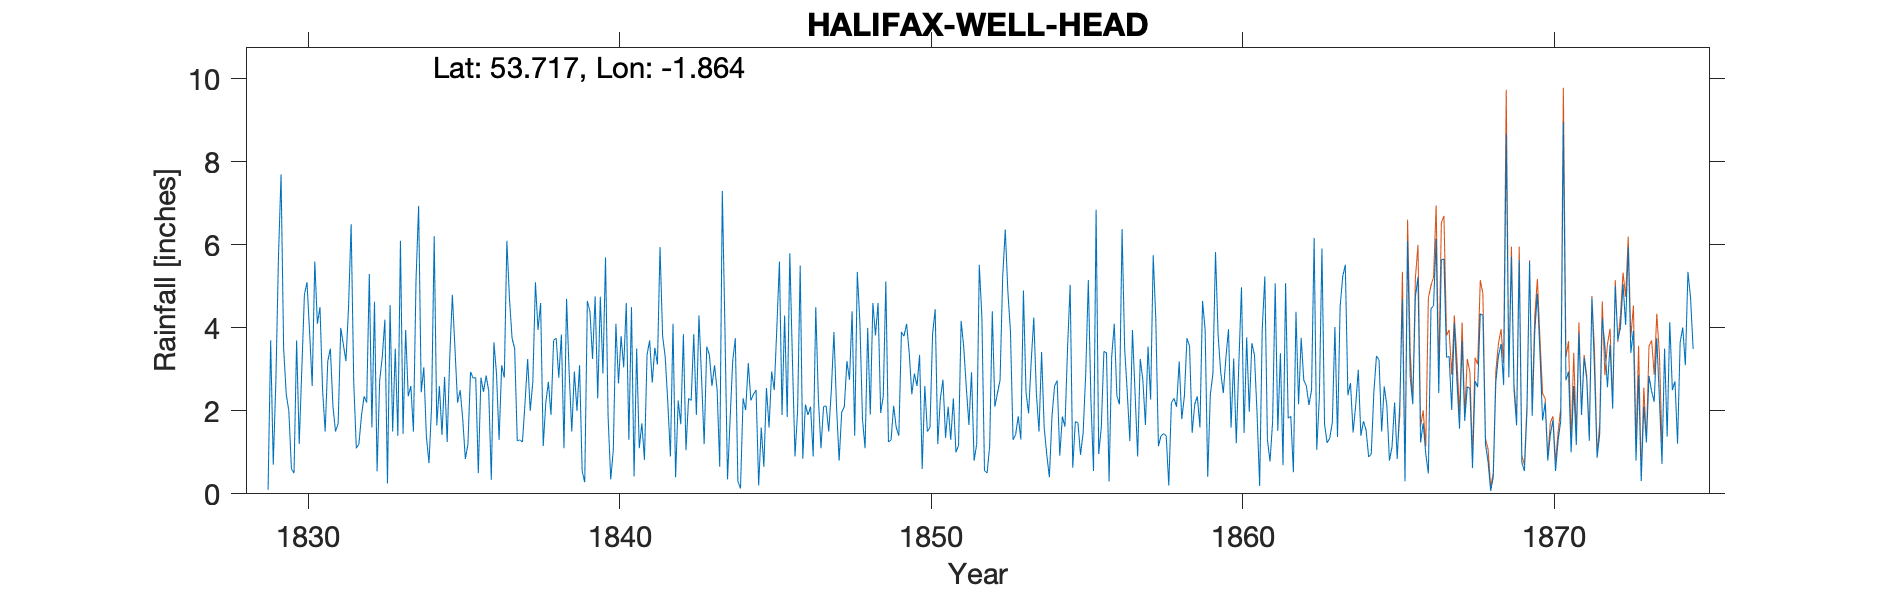

Source data for this figure (header and first rows):
HALIFAX WELL HEAD, , , , , , , , , , , , , , , , , , , , , , , 
Grid ref, SE090244, Long, -1.864, Lat, 53.72, Elevation, 487, ft, , , , , , , , , , , , , , , 
Station no, RR217, , , , , , , , , , , , , , , , , , , , , , 
, 1820, 1821, 1822, 1823, 1824, 1825, 1826, 1827, 1828, 1829, 1830, 1831, 1832, 1833, 1834, 1835, 1836, 1837, 1838, 1839, 1840, 1841, 1842
January, , , , , , , , , , -999, 0.5, 1.5, 1.1, 0.25, 6.94, 3.3, 2.8, 3.75, 1.15, 2.95, 5.7, 3.5, 2.2
February, , , , , , , , , , -999, 3.7, 3.2, 1.2, 4.55, 2.45, 4.8, 2.46, 3.5, 2.2, 2, 1.85, 1.1, 0.9
March, , , , , , , , , , 0.1, 1.2, 3.5, 1.9, 1.5, 3.05, 3.5, 2.85, 1.28, 2.7, 3.1, 0.35, 1.7, 4.1
April, , , , , , , , , , 3.7, 3, 2.1, 2.35, 3.5, 1.37, 2.2, 2.48, 1.3, 1.9, 0.55, 1.05, 0.82, 0.4
May, , , , , , , , , , 0.7, 4.8, 1.5, 2.2, 1.4, 0.74, 2.5, 0.34, 1.25, 3.7, 0.28, 4.1, 3.35, 2.25
June, , , , , , , , , , 2.7, 5.1, 1.7, 5.3, 6.1, 2.12, 1.8, 3.65, 2.2, 3.75, 4.65, 2.66, 3.7, 1.68
July, , , , , , , , , , 5.7, 3.9, 4, 1.6, 1.45, 6.21, 0.84, 2.9, 3.25, 2.8, 4.4, 3.8, 2.68, 3.85
August, , , , , , , , , , 7.7, 2.6, 3.6, 4.63, 3.95, 1.65, 1.2, 1.3, 2, 3.84, 3.25, 3.05, 3.52, 1.05
September, , , , , , , , , , 3.5, 5.6, 3.2, 0.54, 2.35, 2.6, 2.94, 3.1, 2.7, 1.1, 4.76, 4.6, 3.12, 2.3
October, , , , , , , , , , 2.4, 4.1, 4.5, 2.73, 2.6, 1.42, 2.79, 2.8, 5.1, 4.7, 2.3, 1.3, 5.95, 2.25
November, , , , , , , , , , 2, 4.5, 6.5, 3.3, 1.5, 2.82, 2.8, 6.1, 3.95, 2.9, 4.75, 4.5, 3.8, 3.85
December, , , , , , , , , , 0.6, 2.5, 2.7, 4.2, 5.16, 1.25, 0.5, 4.7, 4.6, 1.5, 2.9, 0.42, 3.3, 1.9
Total, , , , , , , , , , 32.1, 41.5, 38, 31.05, 34.31, 32.62, 29.17, 35.48, 34.88, 32.24, 35.89, 33.38, 36.54, 26.73
1859 Jan, Feb (-999), , , , , , , , , , , , , , , , , , , , , , , 
